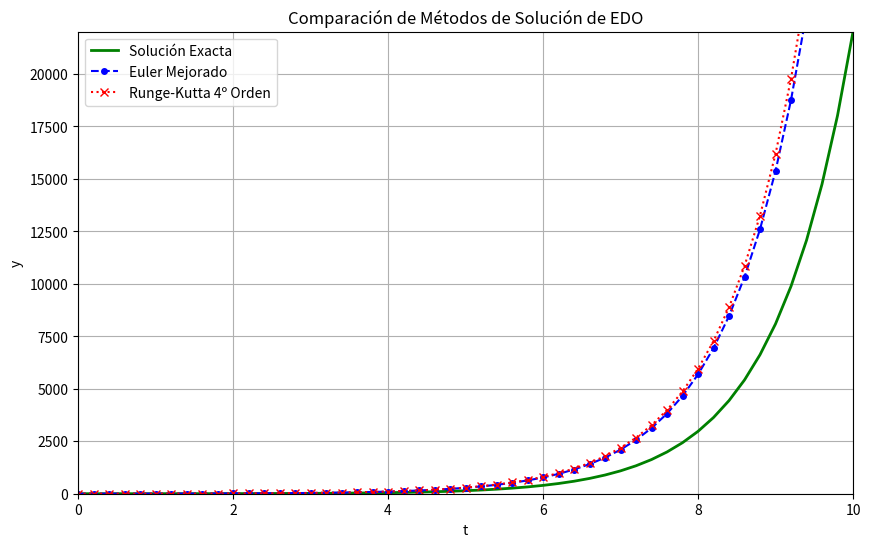

Write Python code to recreate this figure.
import numpy as np  
import matplotlib.pyplot as plt  

# Definición de la función derivada  
def f(t, y):  
    return y + t  

# Solución exacta  
def exact_solution(t):  
    return np.exp(t) - t - 1  

# Método de Euler Mejorado  
def euler_improved(f, t0, y0, h, n):  
    t_values = [t0]  
    y_values = [y0]  
    
    for i in range(n):  
        t = t_values[-1]  
        y = y_values[-1]  
        
        # Predicción  
        k1 = f(t, y)  
        y_predict = y + h * k1  
        
        # Corrección  
        k2 = f(t + h, y_predict)  
        y_corrected = y + (h / 2) * (k1 + k2)  
        
        t_values.append(t + h)  
        y_values.append(y_corrected)  
    
    return t_values, y_values  

# Método de Runge-Kutta de 4º Orden  
def runge_kutta_4(f, t0, y0, h, n):  
    t_values = [t0]  
    y_values = [y0]  
    
    for i in range(n):  
        t = t_values[-1]  
        y = y_values[-1]  
        
        k1 = f(t, y)  
        k2 = f(t + h / 2, y + h * k1 / 2)  
        k3 = f(t + h / 2, y + h * k2 / 2)  
        k4 = f(t + h, y + h * k3)  
        
        y_next = y + (h / 6) * (k1 + 2 * k2 + 2 * k3 + k4)  
        
        t_values.append(t + h)  
        y_values.append(y_next)  
    
    return t_values, y_values  

# Parámetros  
t0 = 0      # Valor inicial de t  
y0 = 1      # Valor inicial de y  
h = 0.2     # Tamaño del paso (ajustado para mejor visualización)  
n = 50      # Número de pasos  

# Calcular los valores  
t_values_exact = np.linspace(t0, t0 + n * h, n + 1)  
y_values_exact = exact_solution(t_values_exact)  

t_values_euler, y_values_euler = euler_improved(f, t0, y0, h, n)  
t_values_rk4, y_values_rk4 = runge_kutta_4(f, t0, y0, h, n)  

# Graficar los resultados  
plt.figure(figsize=(10, 6))  
plt.plot(t_values_exact, y_values_exact, label='Solución Exacta', color='green', linewidth=2)  
plt.plot(t_values_euler, y_values_euler, label='Euler Mejorado', marker='o', markersize=4, linestyle='--', color='blue') # Cambiar estilo  
plt.plot(t_values_rk4, y_values_rk4, label='Runge-Kutta 4º Orden', marker='x', markersize=6, linestyle=':', color='red') # Cambiar estilo y tamaño de marcador  

# Configuración de la gráfica  
plt.title("Comparación de Métodos de Solución de EDO")  
plt.xlabel('t')  
plt.ylabel('y')  
plt.legend()  
plt.grid()  
plt.xlim(t0, t0 + n * h)  # Asegúrate de que se visualiza bien el intervalo  
plt.ylim(min(y_values_exact) - 1, max(y_values_exact) + 1)  # Ajustar el límite para mejor visualización  
plt.show()